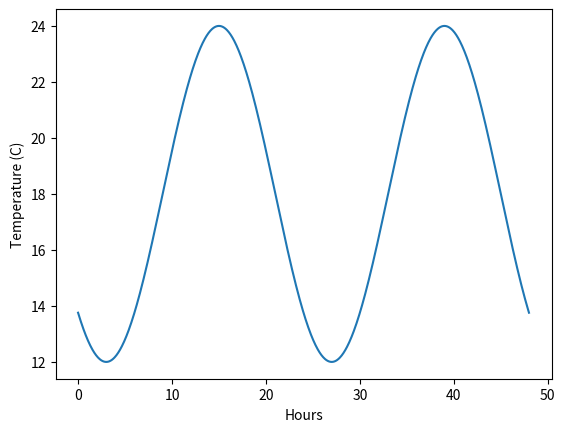
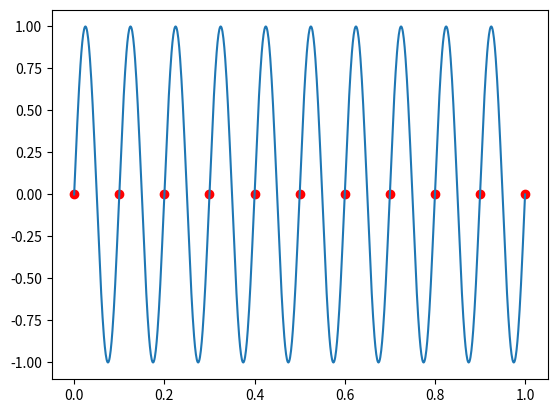

Here is the Python script that generated these plots, in order:
import numpy as np
import matplotlib.pyplot as plt
t = np.linspace(0, 48, 1000)
T = 18 + 6*np.sin(np.pi*(t - 9)/12)
plt.plot(t, T)
plt.xlabel("Hours")
plt.ylabel("Temperature (C)")
plt.show()
x = np.linspace(0, 1, 1001)
coarse = np.linspace(0, 1, 11)
plt.plot(x, np.sin(20*np.pi*x))
plt.scatter(coarse, np.sin(20*np.pi*coarse), color="red")
plt.show()
